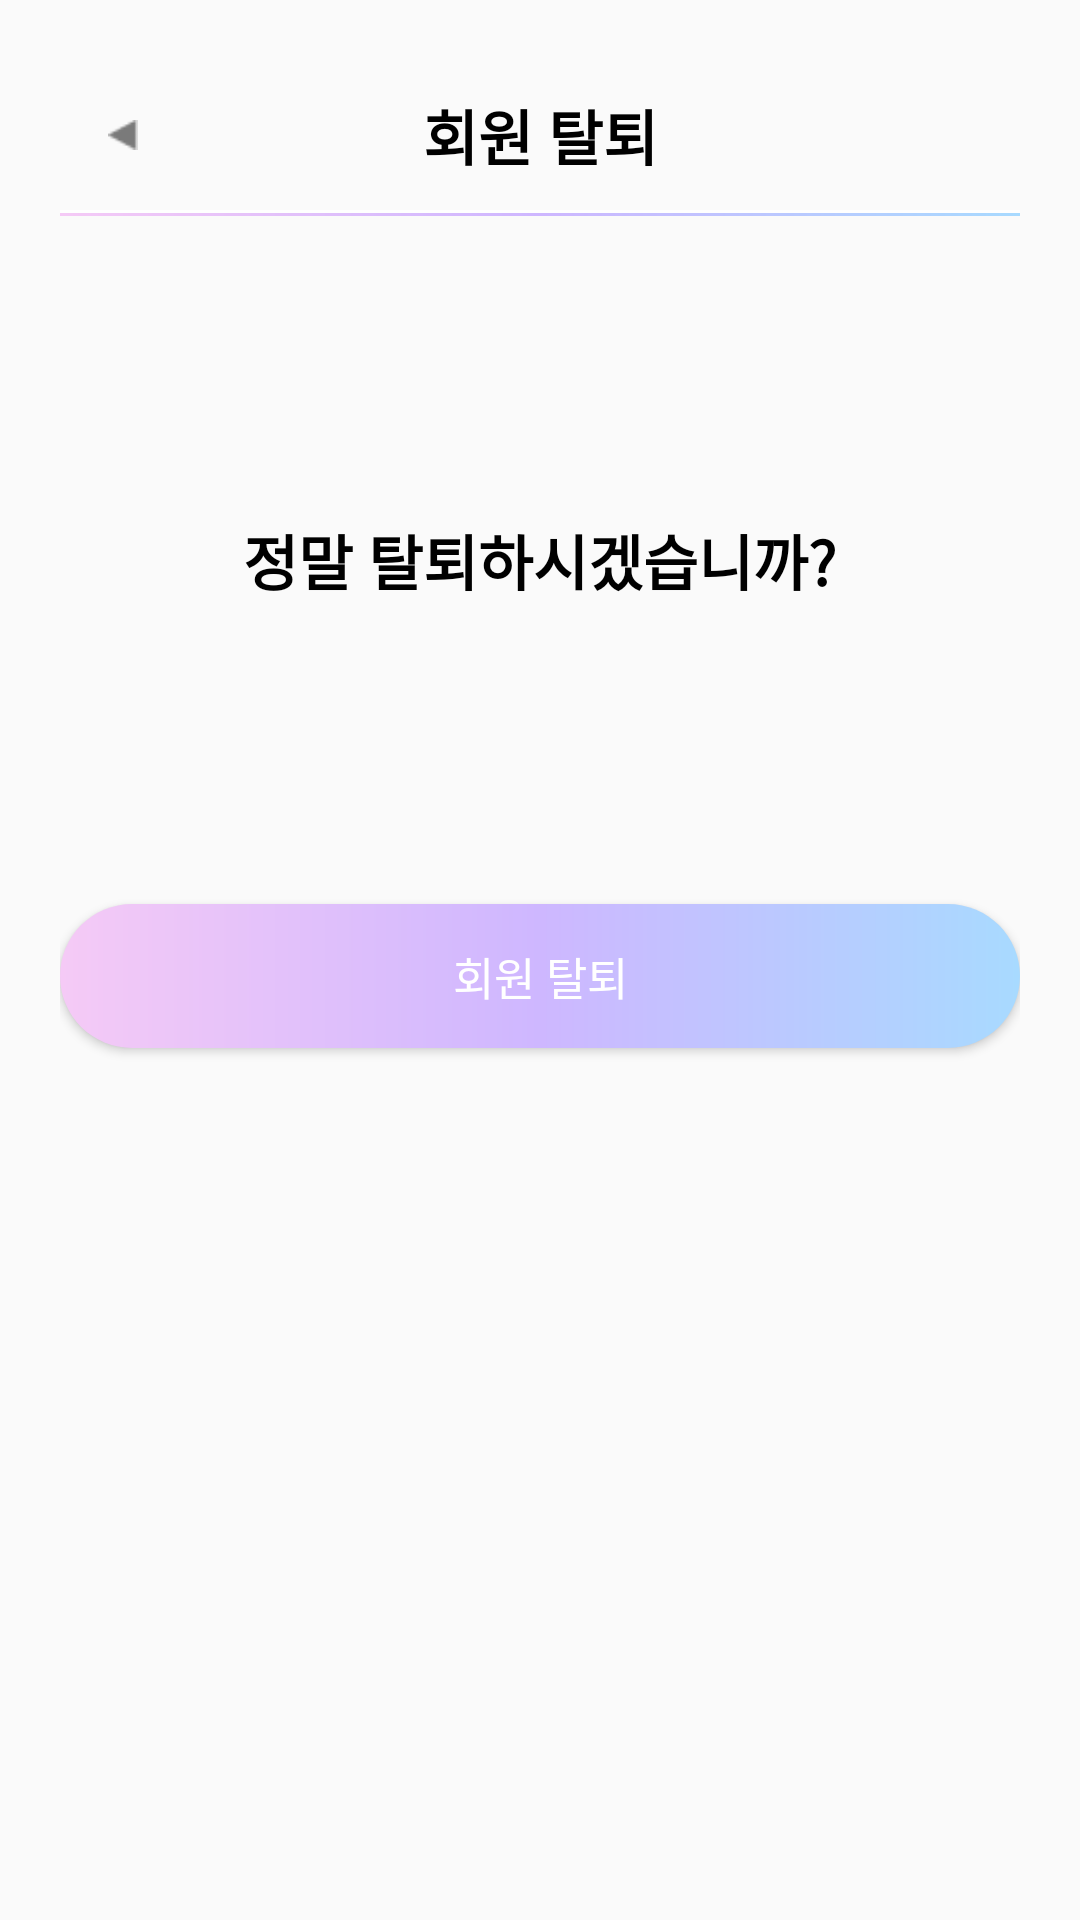

Produce the Android XML layout that renders to this screen, including the resource entries it uses.
<!-- AndroidManifest.xml: application theme Theme.Dodam -->
<!-- res/layout/fragment_exit_member.xml -->
<?xml version="1.0" encoding="utf-8"?>
<LinearLayout xmlns:android="http://schemas.android.com/apk/res/android"
    xmlns:tools="http://schemas.android.com/tools"
    android:layout_width="match_parent"
    android:layout_height="match_parent"
    android:orientation="vertical"
    android:padding="20dp"
    tools:context=".src.main.myPage.ExitMemberFragment">

    <Toolbar
        android:layout_width="match_parent"
        android:layout_height="50dp">

        <androidx.appcompat.widget.AppCompatButton
            android:layout_width="10dp"
            android:layout_height="10dp"
            android:id="@+id/sign_in_btn_back"
            android:background="@drawable/btn_back"
            android:textColor="@color/black"/>

        <TextView
            android:layout_gravity="center_horizontal"
            android:gravity="center_horizontal"
            android:layout_width="wrap_content"
            android:layout_height="wrap_content"
            android:text="@string/exit_member"
            android:textStyle="bold"
            android:textColor="@color/black"
            android:textSize="20sp"
            android:layout_marginBottom="10dp"/>

    </Toolbar>

    <View
        android:layout_width="match_parent"
        android:layout_height="2dp"
        android:background="@drawable/gradation_under_line"/>

    <TextView
        android:layout_width="wrap_content"
        android:layout_height="wrap_content"
        android:text="@string/exit_question"
        android:textSize="20sp"
        android:textStyle="bold"
        android:textColor="@color/black"
        android:layout_marginTop="100dp"
        android:layout_gravity="center"/>

    <androidx.appcompat.widget.AppCompatButton
        android:id="@+id/btn_member_exit"
        android:layout_width="match_parent"
        android:layout_height="wrap_content"
        android:background="@drawable/btn_gradation_color"
        android:text="@string/exit_member"
        android:layout_marginTop="100dp"
        android:textSize="15sp"
        android:layout_gravity="center"
        android:textColor="@color/white"/>

</LinearLayout>
<!-- resources referenced by this layout -->
<resources>
  <color name="black">#FF000000</color>
  <color name="white">#FFFFFFFF</color>
  <!-- drawable btn_back: png bitmap (drawable, 301 bytes) -->
  <!-- drawable btn_gradation_color (drawable) -->
  <?xml version="1.0" encoding="utf-8"?>
  <shape xmlns:android="http://schemas.android.com/apk/res/android"
      android:shape="rectangle">
      <gradient
          android:startColor="#F5CAF6"
          android:centerColor="#CEB7FF"
          android:endColor="#A8DAFF"
          android:angle="0"
          />
      <corners android:radius="30sp" />
  </shape>
  <!-- drawable gradation_under_line (drawable) -->
  <?xml version="1.0" encoding="utf-8"?>
  <layer-list xmlns:android="http://schemas.android.com/apk/res/android" >
      <item>
          <shape android:shape="rectangle" >
              <gradient
                  android:startColor="#F5CAF6"
                  android:centerColor="#CEB7FF"
                  android:endColor="#A8DAFF"
                  android:angle="0" />
          </shape>
      </item>
  
      <item
          android:bottom="1dp">
          <shape android:shape="rectangle" >
              <solid android:color="#ffffff" />
          </shape>
      </item>
  </layer-list>
  <string name="exit_member">회원 탈퇴</string>
  <string name="exit_question">정말 탈퇴하시겠습니까?</string>
  <style name="Theme.Dodam" parent="Theme.AppCompat.DayNight.NoActionBar">
          
          <item name="colorPrimary">@color/purple_500</item>
          <item name="colorPrimaryVariant">@color/purple_700</item>
          <item name="colorOnPrimary">@color/white</item>
          
          <item name="colorSecondary">@color/teal_200</item>
          <item name="colorSecondaryVariant">@color/teal_700</item>
          <item name="colorOnSecondary">@color/black</item>
          
          <item name="android:statusBarColor" tools:targetApi="l">?attr/colorPrimaryVariant</item>
          
      </style>
  <color name="purple_500">#FF6200EE</color>
  <color name="purple_700">#FF3700B3</color>
  <color name="teal_200">#FF03DAC5</color>
  <color name="teal_700">#FF018786</color>
</resources>
